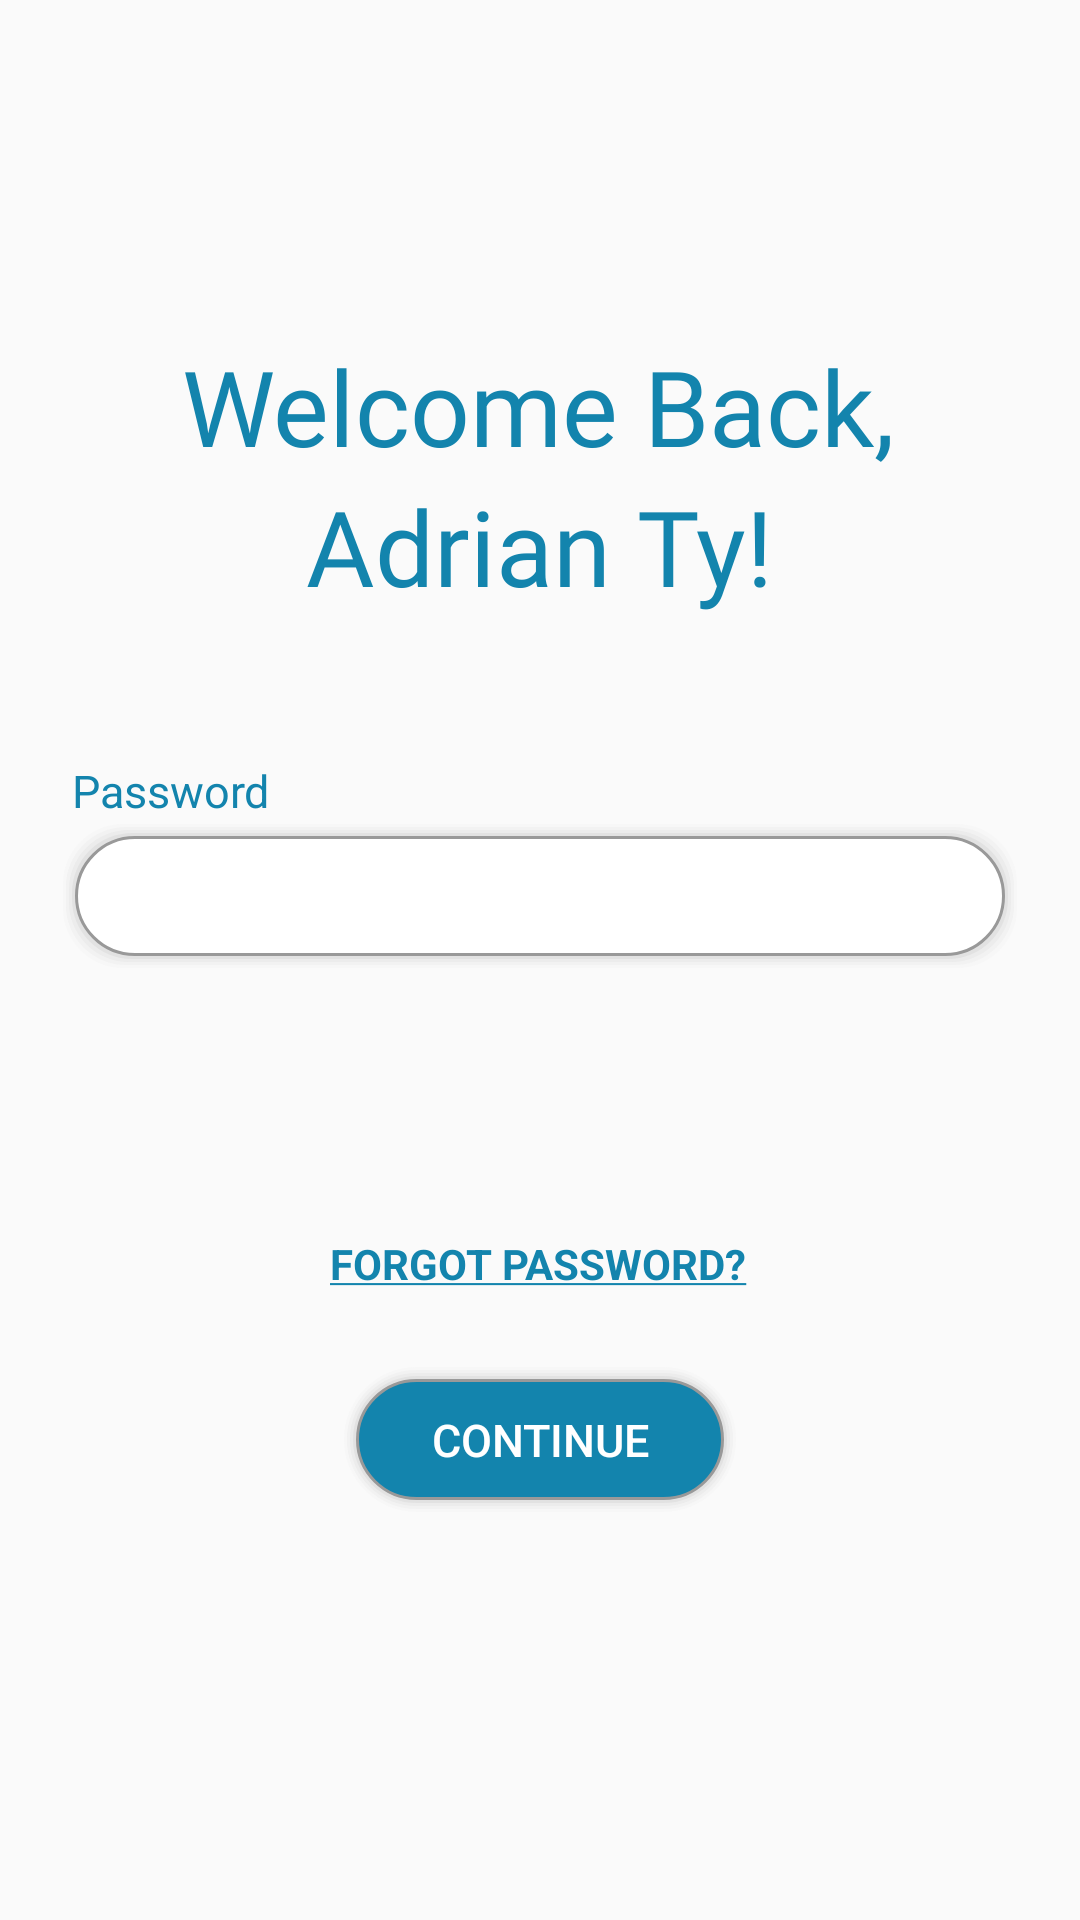

Android layout source for this screen:
<!-- AndroidManifest.xml: application theme AppTheme -->
<!-- res/layout/activity_login.xml -->
<?xml version="1.0" encoding="utf-8"?>
<androidx.constraintlayout.widget.ConstraintLayout xmlns:android="http://schemas.android.com/apk/res/android"
    xmlns:app="http://schemas.android.com/apk/res-auto"
    xmlns:tools="http://schemas.android.com/tools"
    android:layout_width="match_parent"
    android:layout_height="match_parent"
    tools:context=".LoginActivity">

    <TextView
        android:id="@+id/welcomeText"
        android:layout_width="wrap_content"
        android:layout_height="wrap_content"
        android:layout_marginTop="112dp"
        android:fontFamily="@font/roboto"
        android:text="Welcome Back,"
        android:textColor="@color/colorPrimary"
        android:textSize="35dp"
        app:layout_constraintEnd_toEndOf="parent"
        app:layout_constraintHorizontal_bias="0.497"
        app:layout_constraintStart_toStartOf="parent"
        app:layout_constraintTop_toTopOf="parent" />

    <TextView
        android:id="@+id/welcomeNameText"
        android:layout_width="wrap_content"
        android:layout_height="wrap_content"
        android:fontFamily="@font/roboto"
        android:text="Adrian Ty!"
        android:textColor="@color/colorPrimary"
        android:textSize="35dp"
        app:layout_constraintEnd_toEndOf="parent"
        app:layout_constraintStart_toStartOf="parent"
        app:layout_constraintTop_toBottomOf="@+id/welcomeText" />

    <LinearLayout
        android:id="@+id/linearLayout2"
        android:layout_width="match_parent"
        android:layout_height="wrap_content"
        android:layout_marginTop="48dp"
        android:orientation="vertical"
        android:paddingStart="20dp"
        android:paddingEnd="20dp"
        app:layout_constraintEnd_toEndOf="parent"
        app:layout_constraintHorizontal_bias="0.0"
        app:layout_constraintStart_toStartOf="parent"
        app:layout_constraintTop_toBottomOf="@+id/welcomeNameText">

        <TextView
            android:id="@+id/passwordLoginLabel"
            android:layout_width="match_parent"
            android:layout_height="wrap_content"
            android:layout_marginStart="4dp"
            android:text="Password"
            android:textColor="@color/colorPrimary"
            android:textSize="15sp" />

        <EditText
            android:id="@+id/passwordLoginField"
            android:layout_width="match_parent"
            android:layout_height="50dp"
            android:layout_marginStart="0dp"
            android:background="@drawable/rounded_inputs_half"
            android:ems="10"
            android:inputType="textPassword"
            android:paddingLeft="20dp"
            android:paddingRight="20dp"
            android:text=""
            android:textSize="15sp" />

    </LinearLayout>

    <TextView
        android:id="@+id/loginErrorText"
        android:layout_width="wrap_content"
        android:layout_height="wrap_content"
        android:layout_marginTop="32dp"
        android:fontFamily="@font/roboto"
        android:text=""
        android:textColor="#F44336"
        app:layout_constraintEnd_toEndOf="parent"
        app:layout_constraintHorizontal_bias="0.498"
        app:layout_constraintStart_toStartOf="parent"
        app:layout_constraintTop_toBottomOf="@+id/linearLayout2" />

    <TextView
        android:id="@+id/forgotPasswordText"
        android:layout_width="wrap_content"
        android:layout_height="wrap_content"
        android:layout_marginTop="88dp"
        android:text="@string/forgot_pass_text"
        android:textColor="@color/colorPrimary"
        android:textStyle="bold"
        app:layout_constraintEnd_toEndOf="parent"
        app:layout_constraintHorizontal_bias="0.498"
        app:layout_constraintStart_toStartOf="parent"
        app:layout_constraintTop_toBottomOf="@+id/linearLayout2" />

    <Button
        android:id="@+id/loginContinueButton"
        android:layout_width="wrap_content"
        android:layout_height="wrap_content"
        android:layout_marginTop="24dp"
        android:background="@drawable/rounded_button_blue_50dp"
        android:gravity="center"
        android:paddingStart="30dp"
        android:paddingTop="15dp"
        android:paddingEnd="30dp"
        android:paddingBottom="15dp"
        android:text="CONTINUE"
        android:textColor="#FFFFFF"
        android:textSize="15sp"
        app:layout_constraintEnd_toEndOf="parent"
        app:layout_constraintStart_toStartOf="parent"
        app:layout_constraintTop_toBottomOf="@+id/forgotPasswordText" />

</androidx.constraintlayout.widget.ConstraintLayout>
<!-- resources referenced by this layout -->
<resources>
  <color name="colorPrimary">#1384AD</color>
  <!-- drawable rounded_button_blue_50dp: vector/xml drawable (drawable, 2290 chars, omitted) -->
  <!-- drawable rounded_inputs_half (drawable) -->
  <?xml version="1.0" encoding="utf-8"?>
  <layer-list xmlns:android="http://schemas.android.com/apk/res/android" >
  
  
  <item>
      <shape>
          <padding
              android:bottom="1dp"
              android:left="1dp"
              android:right="1dp"
              android:top="1dp" />
  
          <solid android:color="#00CCCCCC" />
  
          <corners android:radius="20dp" />
      </shape>
  </item>
  <item>
      <shape>
          <padding
              android:bottom="1dp"
              android:left="1dp"
              android:right="1dp"
              android:top="1dp" />
  
          <solid android:color="#10CCCCCC" />
  
          <corners android:radius="20dp" />
      </shape>
  </item>
  <item>
      <shape>
          <padding
              android:bottom="1dp"
              android:left="1dp"
              android:right="1dp"
              android:top="1dp" />
  
          <solid android:color="#20CCCCCC" />
  
          <corners android:radius="20dp" />
      </shape>
  </item>
  <item>
      <shape>
          <padding
              android:bottom="1dp"
              android:left="1dp"
              android:right="1dp"
              android:top="1dp" />
  
          <solid android:color="#30CCCCCC" />
  
          <corners android:radius="20dp" />
      </shape>
  </item>
  <item>
      <shape>
          <padding
              android:bottom="1dp"
              android:left="1dp"
              android:right="1dp"
              android:top="1dp" />
  
          <solid android:color="#50CCCCCC" />
  
          <corners android:radius="20dp" />
      </shape>
  </item>
  
  
  <item>
      <shape xmlns:android="http://schemas.android.com/apk/res/android"
          android:padding="10dp"
          android:shape="rectangle" >
  
          <solid android:color="#FFF" />
  
          <stroke
              android:width="1dp"
              android:color="#999999" />
  
          <corners
              android:bottomLeftRadius="20dp"
              android:bottomRightRadius="20dp"
              android:topLeftRadius="20dp"
              android:topRightRadius="20dp" />
  
      </shape>
  </item>
  
  </layer-list>
  <string name="forgot_pass_text"><u>FORGOT PASSWORD?</u></string>
  <style name="AppTheme" parent="Theme.AppCompat.Light.NoActionBar">
          
          <item name="colorPrimary">@color/colorPrimary</item>
          <item name="colorPrimaryDark">@color/colorPrimaryDark</item>
          <item name="colorAccent">@color/colorAccent</item>
          <item name="android:windowNoTitle">true</item>
          <item name="android:windowTranslucentStatus">true</item>
      </style>
  <color name="colorPrimaryDark">#F5F5F5</color>
  <color name="colorAccent">#D81B60</color>
</resources>
